Image classification data set "cat_and_dog" (KashanBaig/DIP-Lab on GitHub). Class labels (2): cat, dog.

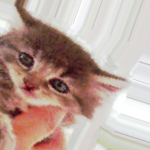
Label: cat

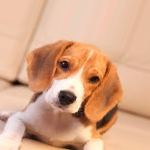
Label: dog

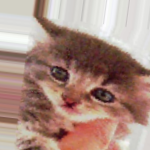
Label: cat

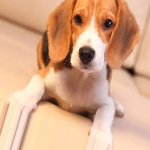
Label: dog

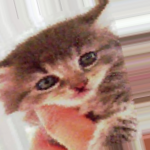
Label: cat

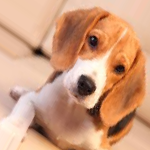
Label: dog
